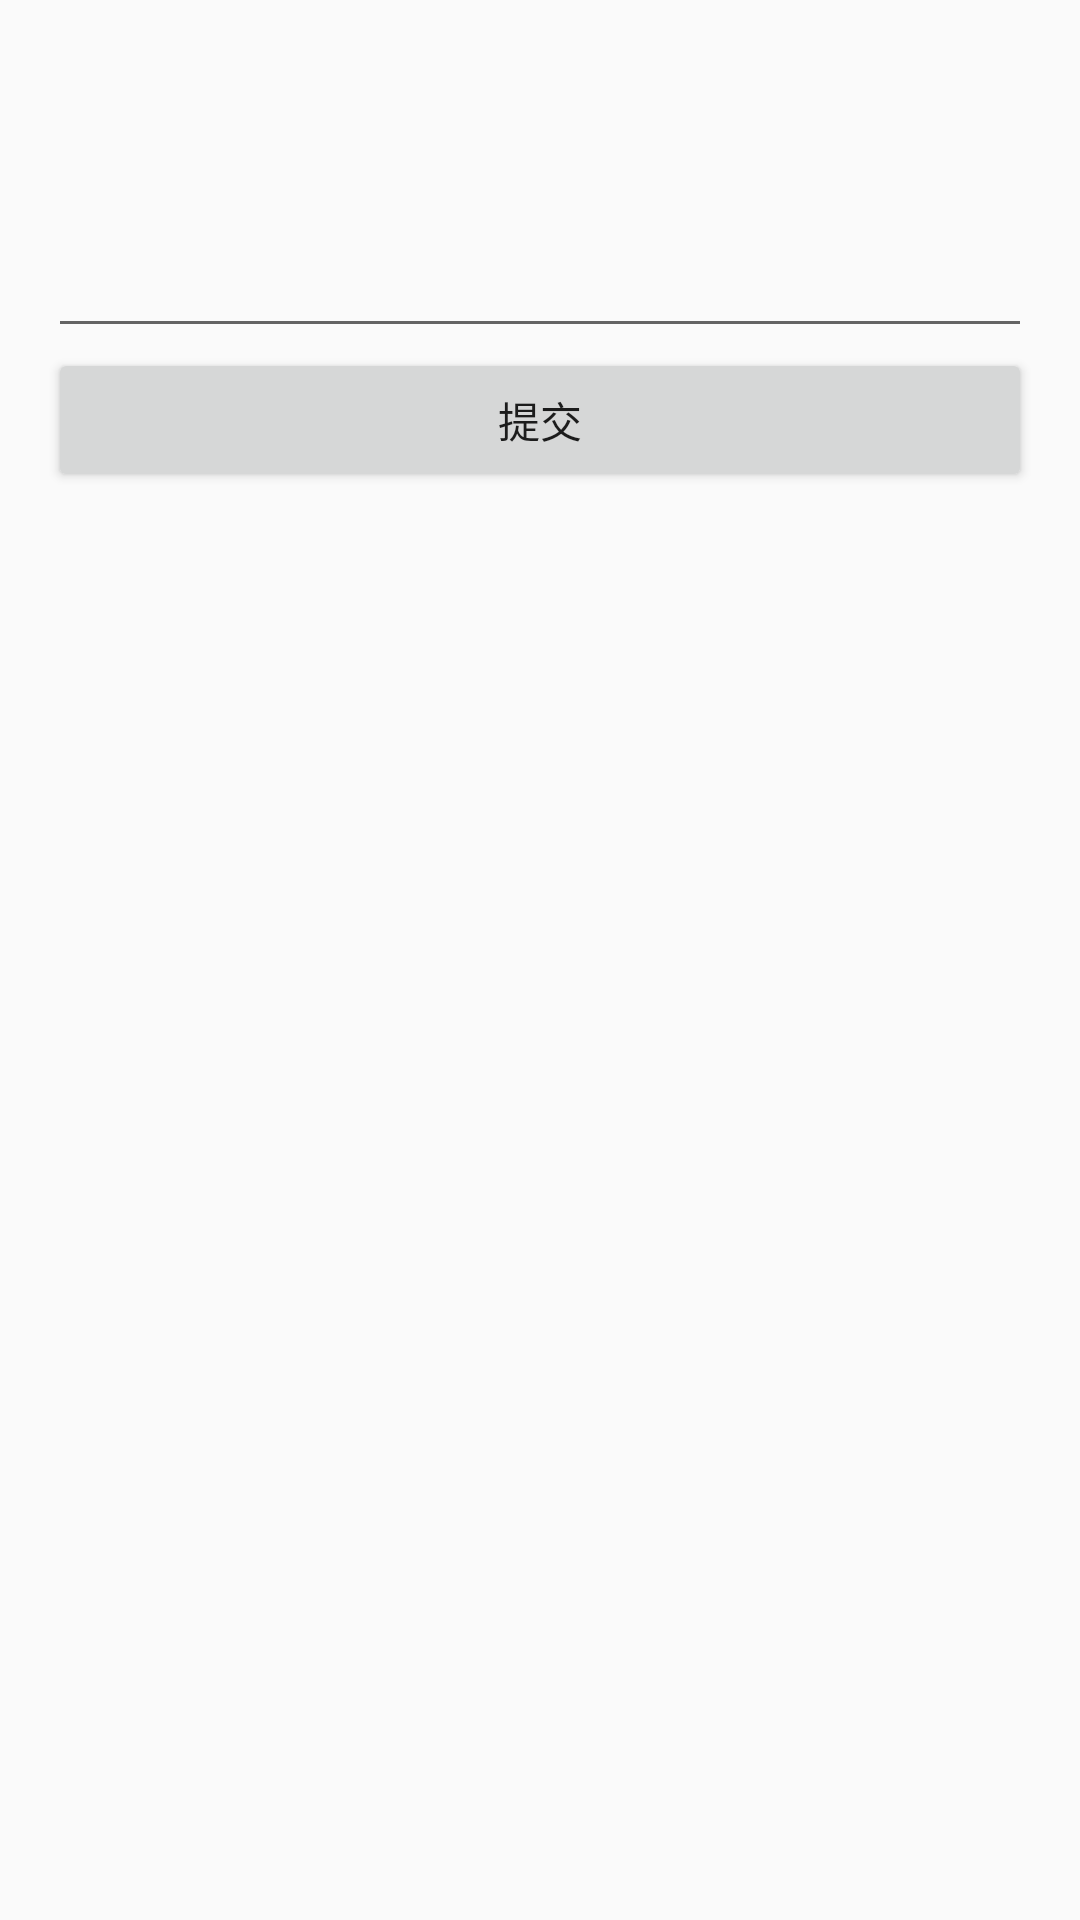

Android layout source for this screen:
<!-- AndroidManifest.xml: application theme AppTheme -->
<!-- res/layout/activity_custom_feedback.xml -->
<RelativeLayout xmlns:android="http://schemas.android.com/apk/res/android"
    xmlns:tools="http://schemas.android.com/tools" android:layout_width="match_parent"
    android:layout_height="match_parent" android:paddingLeft="@dimen/activity_horizontal_margin"
    android:paddingRight="@dimen/activity_horizontal_margin"
    android:paddingTop="@dimen/activity_vertical_margin"
    android:paddingBottom="@dimen/activity_vertical_margin"
    tools:context="com.zujia.android.zujia.ui.custom.CustomFeedbackActivity">

    <EditText
        android:layout_width="fill_parent"
        android:layout_height="100dp"
        android:id="@+id/eTxtFeedback"
        android:layout_alignParentTop="true"
        android:layout_centerHorizontal="true" />

    <Button
        style="@style/Button"
        android:layout_width="fill_parent"
        android:layout_height="wrap_content"
        android:text="@string/btn_custom_certification_submit"
        android:id="@+id/btnSubmit"
        android:layout_below="@+id/eTxtFeedback"/>
</RelativeLayout>
<!-- resources referenced by this layout -->
<resources>
  <dimen name="activity_horizontal_margin">16dp</dimen>
  <dimen name="activity_vertical_margin">16dp</dimen>
  <string name="btn_custom_certification_submit">提交</string>
  <style name="AppTheme" parent="Theme.AppCompat.Light" />
</resources>
